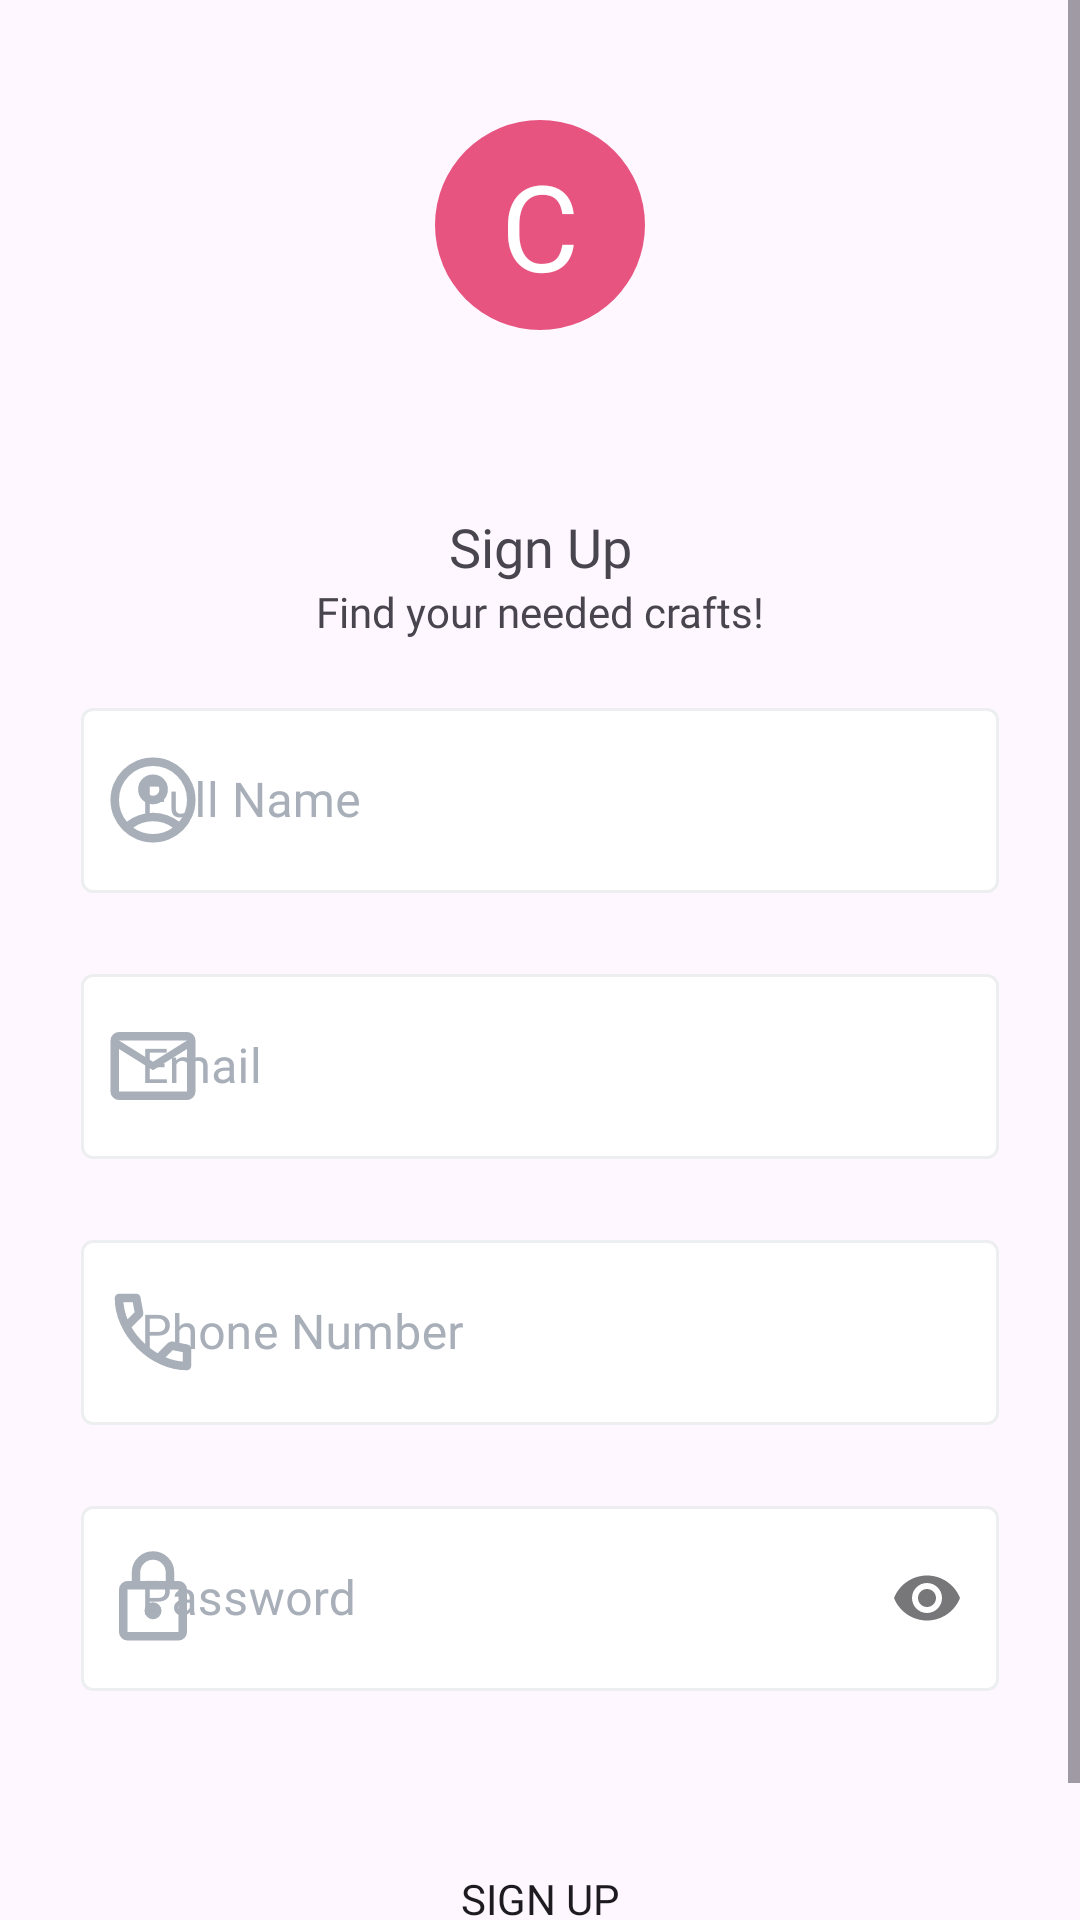

Android layout source for this screen:
<!-- AndroidManifest.xml: application theme Theme.Craftastic -->
<!-- res/layout/activity_registration.xml -->
<?xml version="1.0" encoding="utf-8"?>
<ScrollView xmlns:android="http://schemas.android.com/apk/res/android"
    xmlns:app="http://schemas.android.com/apk/res-auto"
    xmlns:tools="http://schemas.android.com/tools"
    android:layout_width="match_parent"
    android:layout_height="match_parent"
    tools:context=".Registration">

    <androidx.constraintlayout.widget.ConstraintLayout
        android:id="@+id/innerRegisterLayout"
        android:layout_width="match_parent"
        android:layout_height="wrap_content">

        <TextView
            android:id="@+id/textView"
            android:layout_width="wrap_content"
            android:layout_height="wrap_content"
            android:layout_marginTop="40dp"
            android:background="@drawable/circle"
            android:gravity="center"
            android:text="@string/c"
            android:textColor="@color/white"
            android:textSize="@dimen/text_size_xlarge"
            app:layout_constraintEnd_toEndOf="parent"
            app:layout_constraintStart_toStartOf="parent"
            app:layout_constraintTop_toTopOf="parent" />

        <TextView
            android:id="@+id/textView2"
            android:layout_width="wrap_content"
            android:layout_height="wrap_content"
            android:layout_marginTop="60dp"
            android:fontFamily="@font/poppins_semibold"
            android:text="@string/sign_up"
            android:textSize="@dimen/text_size_medium"
            app:layout_constraintEnd_toEndOf="parent"
            app:layout_constraintStart_toStartOf="parent"
            app:layout_constraintTop_toBottomOf="@+id/textView" />

        <TextView
            android:id="@+id/textView4"
            android:layout_width="wrap_content"
            android:layout_height="wrap_content"
            android:text="@string/find_your_needed_crafts"
            android:fontFamily="@font/poppins"
            app:layout_constraintEnd_toEndOf="parent"
            app:layout_constraintStart_toStartOf="parent"
            app:layout_constraintTop_toBottomOf="@+id/textView2" />

        <com.google.android.material.textfield.TextInputLayout
            android:id="@+id/nameTextInputLayout"
            style="@style/Widget.MaterialComponents.TextInputLayout.OutlinedBox"
            android:layout_width="match_parent"
            android:layout_height="wrap_content"
            android:layout_marginHorizontal="27dp"
            android:layout_marginTop="16dp"
            app:startIconDrawable="@drawable/username"
            app:startIconTint="@color/icon_grey"
            app:boxBackgroundColor="@color/white"
            app:boxStrokeColor="@color/border_color_input"
            app:errorEnabled="true"
            app:hintTextAppearance="@style/TextAppearance.App.TextInputLayout"
            app:layout_constraintEnd_toEndOf="parent"
            app:layout_constraintStart_toStartOf="parent"
            app:layout_constraintTop_toBottomOf="@+id/textView4"
            android:textColorHint="@color/icon_grey"
            app:hintTextColor="@color/icon_grey"
            app:prefixTextColor="@color/black">

            <com.google.android.material.textfield.TextInputEditText
                android:id="@+id/register_name"
                android:layout_width="match_parent"
                android:layout_height="wrap_content"
                android:fontFamily="@font/poppins_medium"
                android:hint="@string/fullName"
                android:inputType="textCapWords"
                android:padding="20dp" />
        </com.google.android.material.textfield.TextInputLayout>

        <com.google.android.material.textfield.TextInputLayout
            android:id="@+id/emailTextInputLayout"
            style="@style/Widget.MaterialComponents.TextInputLayout.OutlinedBox"
            android:layout_width="match_parent"
            android:layout_height="wrap_content"
            android:layout_marginHorizontal="27dp"
            app:startIconDrawable="@drawable/email"
            app:startIconTint="@color/icon_grey"
            app:boxBackgroundColor="@color/white"
            app:boxStrokeColor="@color/border_color_input"
            app:errorEnabled="true"
            app:hintTextAppearance="@style/TextAppearance.App.TextInputLayout"
            app:layout_constraintEnd_toEndOf="parent"
            app:layout_constraintStart_toStartOf="parent"
            app:layout_constraintTop_toBottomOf="@+id/nameTextInputLayout"
            android:textColorHint="@color/icon_grey"
            app:hintTextColor="@color/icon_grey"
            app:prefixTextColor="@color/black">

            <com.google.android.material.textfield.TextInputEditText
                android:id="@+id/register_email"
                android:layout_width="match_parent"
                android:layout_height="wrap_content"
                android:fontFamily="@font/poppins_medium"
                android:hint="@string/email"
                android:inputType="textEmailAddress"
                android:padding="20dp" />
        </com.google.android.material.textfield.TextInputLayout>

        <com.google.android.material.textfield.TextInputLayout
            android:id="@+id/phoneTextInputLayout"
            style="@style/Widget.MaterialComponents.TextInputLayout.OutlinedBox"
            android:layout_width="match_parent"
            android:layout_height="wrap_content"
            android:layout_marginHorizontal="27dp"
            app:startIconDrawable="@drawable/phone"
            app:startIconTint="@color/icon_grey"
            app:boxBackgroundColor="@color/white"
            app:boxStrokeColor="@color/border_color_input"
            app:errorEnabled="true"
            app:hintTextAppearance="@style/TextAppearance.App.TextInputLayout"
            app:layout_constraintEnd_toEndOf="parent"
            app:layout_constraintStart_toStartOf="parent"
            app:layout_constraintTop_toBottomOf="@+id/emailTextInputLayout"
            app:prefixText="+961 "
            android:textColorHint="@color/icon_grey"
            app:hintTextColor="@color/icon_grey"
            app:prefixTextColor="@color/black">

            <com.google.android.material.textfield.TextInputEditText
                android:id="@+id/register_phone"
                android:layout_width="match_parent"
                android:layout_height="wrap_content"
                android:fontFamily="@font/poppins_medium"
                android:hint="@string/phone_number"
                android:inputType="phone"
                android:maxLength="8"
                android:padding="20dp" />
        </com.google.android.material.textfield.TextInputLayout>

        <com.google.android.material.textfield.TextInputLayout
            android:id="@+id/passwordTextInputLayout"
            style="@style/Widget.MaterialComponents.TextInputLayout.OutlinedBox"
            android:layout_width="match_parent"
            android:layout_height="wrap_content"
            android:layout_marginHorizontal="27dp"
            app:startIconDrawable="@drawable/password"
            app:startIconTint="@color/icon_grey"
            app:boxBackgroundColor="@color/white"
            app:boxStrokeColor="@color/border_color_input"
            app:errorEnabled="true"
            app:hintTextAppearance="@style/TextAppearance.App.TextInputLayout"
            app:layout_constraintEnd_toEndOf="parent"
            app:layout_constraintStart_toStartOf="parent"
            app:layout_constraintTop_toBottomOf="@+id/phoneTextInputLayout"
            android:textColorHint="@color/icon_grey"
            app:hintTextColor="@color/icon_grey"
            app:endIconMode="password_toggle"
            app:prefixTextColor="@color/black">

            <com.google.android.material.textfield.TextInputEditText
                android:id="@+id/register_password"
                android:layout_width="match_parent"
                android:layout_height="wrap_content"
                android:fontFamily="@font/poppins_medium"
                android:hint="@string/password"
                android:inputType="textPassword"
                android:padding="20dp" />
        </com.google.android.material.textfield.TextInputLayout>

        <Button
            android:id="@+id/registerBtn"
            android:layout_width="match_parent"
            android:layout_height="wrap_content"
            android:layout_marginHorizontal="27dp"
            android:layout_marginTop="25dp"
            android:background="@drawable/button"
            android:fontFamily="@font/poppins_semibold"
            android:padding="12dp"
            android:text="@string/sign_up"
            app:layout_constraintEnd_toEndOf="parent"
            app:layout_constraintStart_toStartOf="parent"
            app:layout_constraintTop_toBottomOf="@+id/passwordTextInputLayout" />

        <TextView
            android:id="@+id/linkSignIn"
            android:layout_width="wrap_content"
            android:layout_height="wrap_content"
            android:layout_gravity="center_horizontal"
            android:layout_marginTop="12dp"
            android:gravity="center"
            android:text="@string/already_have_an_account_sign_in"
            android:textSize="@dimen/text_size_small"
            app:layout_constraintEnd_toEndOf="parent"
            app:layout_constraintStart_toStartOf="parent"
            app:layout_constraintTop_toBottomOf="@+id/registerBtn" />

        <ProgressBar
            android:id="@+id/registrationLoadingProgressBar"
            android:layout_width="wrap_content"
            android:layout_height="wrap_content"
            android:layout_centerInParent="true"
            android:indeterminate="true"
            android:indeterminateTint="@color/pink"
            android:visibility="gone"
            app:layout_constraintBottom_toBottomOf="parent"
            app:layout_constraintEnd_toEndOf="parent"
            app:layout_constraintStart_toStartOf="parent"
            app:layout_constraintTop_toTopOf="parent" />

    </androidx.constraintlayout.widget.ConstraintLayout>
</ScrollView>
<!-- resources referenced by this layout -->
<resources>
  <color name="black">#FF000000</color>
  <color name="icon_grey">#A8AFB9</color>
  <color name="pink">#E75480</color>
  <color name="white">#FFFFFFFF</color>
  <dimen name="text_size_medium">18sp</dimen>
  <dimen name="text_size_small">15sp</dimen>
  <dimen name="text_size_xlarge">40sp</dimen>
  <!-- drawable button (drawable) -->
  <?xml version="1.0" encoding="utf-8"?>
  <shape xmlns:android="http://schemas.android.com/apk/res/android">
    
      <corners android:radius="10dp"/> 
  </shape>
  <!-- drawable circle (drawable) -->
  <?xml version="1.0" encoding="utf-8"?>
  <selector xmlns:android="http://schemas.android.com/apk/res/android">
      <item>
          <shape android:shape="oval">
              <solid android:color="@color/pink"/>
              <size android:width="70dp" android:height="70dp"/>
          </shape>
      </item>
  </selector>
  <!-- drawable email (drawable) -->
  <vector xmlns:android="http://schemas.android.com/apk/res/android"
      android:width="34dp"
      android:height="34dp"
      android:viewportWidth="960"
      android:viewportHeight="960"
      android:tint="?attr/colorControlNormal">
    <path
        android:fillColor="@android:color/white"
        android:pathData="M160,800Q127,800 103.5,776.5Q80,753 80,720L80,240Q80,207 103.5,183.5Q127,160 160,160L800,160Q833,160 856.5,183.5Q880,207 880,240L880,720Q880,753 856.5,776.5Q833,800 800,800L160,800ZM480,520L160,320L160,720Q160,720 160,720Q160,720 160,720L800,720Q800,720 800,720Q800,720 800,720L800,320L480,520ZM480,440L800,240L160,240L480,440ZM160,320L160,240L160,240L160,320L160,720Q160,720 160,720Q160,720 160,720L160,720Q160,720 160,720Q160,720 160,720L160,320Z"/>
  </vector>
  <!-- drawable password (drawable) -->
  <vector xmlns:android="http://schemas.android.com/apk/res/android"
      android:width="34dp"
      android:height="34dp"
      android:viewportWidth="960"
      android:viewportHeight="960"
      android:tint="?attr/colorControlNormal">
    <path
        android:fillColor="@android:color/white"
        android:pathData="M240,880Q207,880 183.5,856.5Q160,833 160,800L160,400Q160,367 183.5,343.5Q207,320 240,320L280,320L280,240Q280,157 338.5,98.5Q397,40 480,40Q563,40 621.5,98.5Q680,157 680,240L680,320L720,320Q753,320 776.5,343.5Q800,367 800,400L800,800Q800,833 776.5,856.5Q753,880 720,880L240,880ZM240,800L720,800Q720,800 720,800Q720,800 720,800L720,400Q720,400 720,400Q720,400 720,400L240,400Q240,400 240,400Q240,400 240,400L240,800Q240,800 240,800Q240,800 240,800ZM480,680Q513,680 536.5,656.5Q560,633 560,600Q560,567 536.5,543.5Q513,520 480,520Q447,520 423.5,543.5Q400,567 400,600Q400,633 423.5,656.5Q447,680 480,680ZM360,320L600,320L600,240Q600,190 565,155Q530,120 480,120Q430,120 395,155Q360,190 360,240L360,320ZM240,800Q240,800 240,800Q240,800 240,800L240,400Q240,400 240,400Q240,400 240,400L240,400Q240,400 240,400Q240,400 240,400L240,800Q240,800 240,800Q240,800 240,800L240,800Z"/>
  </vector>
  <string name="already_have_an_account_sign_in">Already have an account? Sign In</string>
  <string name="c">C</string>
  <string name="email">Email</string>
  <string name="find_your_needed_crafts">Find your needed crafts!</string>
  <string name="fullName">Full Name</string>
  <string name="password">Password</string>
  <string name="phone_number">Phone Number</string>
  <string name="sign_up">Sign Up</string>
  <style name="TextAppearance.App.TextInputLayout" parent="TextAppearance.MaterialComponents.Caption">
          <item name="android:textColor">@color/black</item>
          <item name="android:textSize">@dimen/text_size_small</item>
      </style>
  <style name="Theme.Craftastic" parent="Base.Theme.Craftastic" />
  <style name="Base.Theme.Craftastic" parent="Theme.Material3.DayNight.NoActionBar">
          
          
          <item name="colorPrimary">@color/pink</item>
  
      </style>
</resources>
